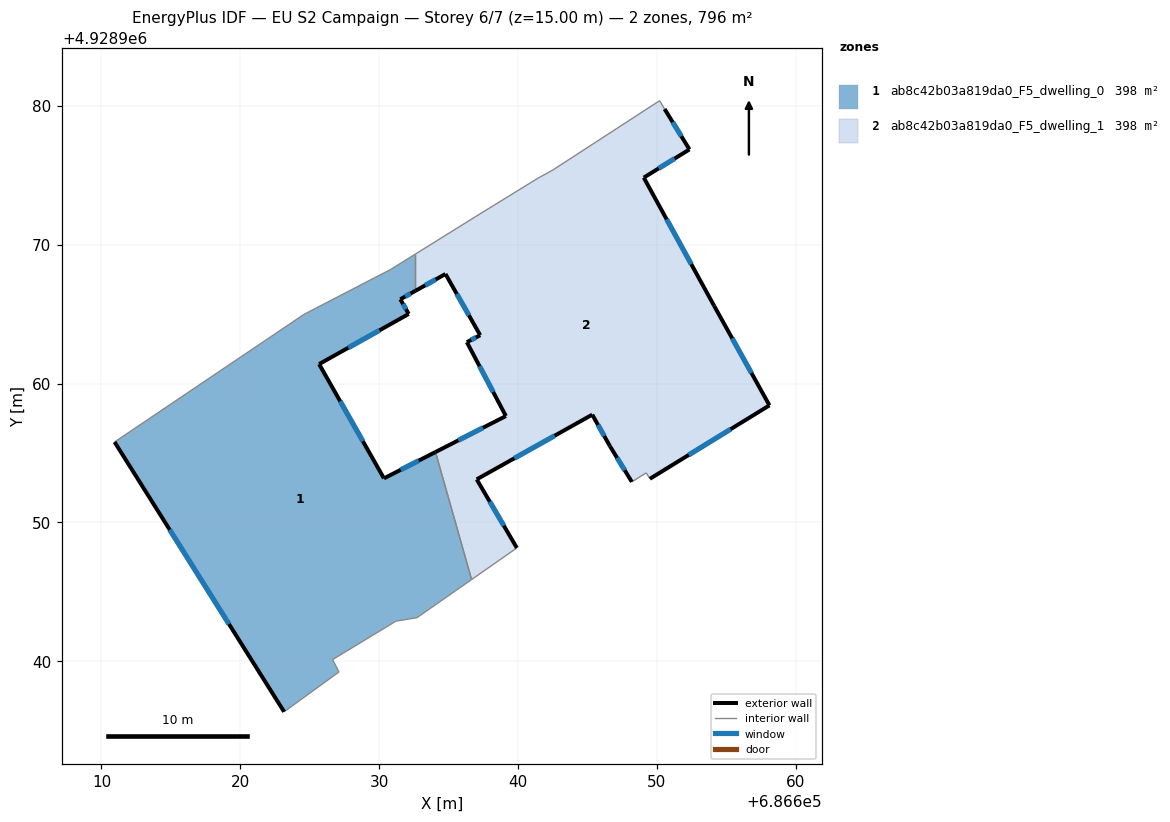
=== STOREY PLAN SPEC (per zone: floor XY polygon, exterior-wall plan segments, windows/doors) ===
zone 1: ab8c42b03a819da0_F5_dwelling_0  (398.0 m²)
  floor: (686632.72, 4928943.14) (686636.65, 4928945.88) (686634.05, 4928955.07) (686630.34, 4928953.17) (686625.67, 4928961.40) (686632.12, 4928965.01) (686631.52, 4928966.07) (686632.61, 4928966.67) (686632.61, 4928969.32) (686630.83, 4928968.22) (686624.58, 4928964.98) (686610.94, 4928955.79) (686623.15, 4928936.36) (686627.10, 4928939.23) (686626.64, 4928940.12) (686631.21, 4928942.89)
  exterior wall: (686632.61, 4928966.67) – (686631.52, 4928966.07)  [1.2 m]
    window: (686632.26, 4928966.48) – (686631.88, 4928966.26)  [0.5 m²]
  exterior wall: (686631.52, 4928966.07) – (686632.12, 4928965.01)  [1.2 m]
    window: (686631.72, 4928965.72) – (686631.93, 4928965.35)  [0.4 m²]
  exterior wall: (686632.12, 4928965.01) – (686625.67, 4928961.40)  [7.4 m]
    window: (686630.03, 4928963.83) – (686627.77, 4928962.57)  [2.7 m²]
  exterior wall: (686625.67, 4928961.40) – (686630.34, 4928953.17)  [9.5 m]
    window: (686627.19, 4928958.72) – (686628.83, 4928955.84)  [3.5 m²]
  exterior wall: (686630.34, 4928953.17) – (686634.05, 4928955.07)  [4.2 m]
    window: (686631.55, 4928953.78) – (686632.85, 4928954.45)  [1.5 m²]
  exterior wall: (686623.15, 4928936.36) – (686610.94, 4928955.79)  [22.9 m]
    window: (686619.18, 4928942.68) – (686614.91, 4928949.47)  [8.4 m²]
  interior walls: 10
zone 2: ab8c42b03a819da0_F5_dwelling_1  (398.0 m²)
  floor: (686649.49, 4928953.14) (686658.10, 4928958.43) (686654.12, 4928965.59) (686649.05, 4928974.83) (686652.34, 4928976.86) (686650.55, 4928979.77) (686650.19, 4928980.37) (686642.52, 4928975.39) (686641.45, 4928974.80) (686637.24, 4928972.21) (686632.61, 4928969.32) (686632.61, 4928966.67) (686634.77, 4928967.89) (686637.27, 4928963.48) (686636.31, 4928962.98) (686639.12, 4928957.66) (686634.05, 4928955.07) (686636.65, 4928945.88) (686639.91, 4928948.16) (686637.02, 4928953.10) (686645.34, 4928957.76) (686646.62, 4928955.48) (686648.19, 4928952.92) (686649.23, 4928953.57)
  exterior wall: (686650.55, 4928979.77) – (686652.34, 4928976.86)  [3.4 m]
    window: (686651.14, 4928978.82) – (686651.76, 4928977.80)  [1.3 m²]
  exterior wall: (686652.34, 4928976.86) – (686649.05, 4928974.83)  [3.9 m]
    window: (686651.27, 4928976.20) – (686650.12, 4928975.49)  [1.4 m²]
  exterior wall: (686649.05, 4928974.83) – (686654.12, 4928965.59)  [10.5 m]
    window: (686650.70, 4928971.82) – (686652.48, 4928968.59)  [3.9 m²]
  exterior wall: (686654.12, 4928965.59) – (686658.10, 4928958.43)  [8.2 m]
    window: (686655.42, 4928963.26) – (686656.81, 4928960.76)  [3.0 m²]
  exterior wall: (686658.10, 4928958.43) – (686649.49, 4928953.14)  [10.1 m]
    window: (686655.30, 4928956.71) – (686652.29, 4928954.86)  [3.7 m²]
  exterior wall: (686648.19, 4928952.92) – (686646.62, 4928955.48)  [3.0 m]
    window: (686647.68, 4928953.75) – (686647.13, 4928954.64)  [1.1 m²]
  exterior wall: (686646.62, 4928955.48) – (686645.34, 4928957.76)  [2.6 m]
    window: (686646.21, 4928956.22) – (686645.76, 4928957.02)  [1.0 m²]
  exterior wall: (686645.34, 4928957.76) – (686637.02, 4928953.10)  [9.5 m]
    window: (686642.64, 4928956.24) – (686639.73, 4928954.61)  [3.5 m²]
  exterior wall: (686637.02, 4928953.10) – (686639.91, 4928948.16)  [5.7 m]
    window: (686637.96, 4928951.49) – (686638.97, 4928949.76)  [2.1 m²]
  exterior wall: (686634.05, 4928955.07) – (686639.12, 4928957.66)  [5.7 m]
    window: (686635.70, 4928955.91) – (686637.48, 4928956.81)  [2.1 m²]
  exterior wall: (686639.12, 4928957.66) – (686636.31, 4928962.98)  [6.0 m]
    window: (686638.21, 4928959.39) – (686637.23, 4928961.25)  [2.2 m²]
  exterior wall: (686636.31, 4928962.98) – (686637.27, 4928963.48)  [1.1 m]
    window: (686636.63, 4928963.14) – (686636.96, 4928963.31)  [0.4 m²]
  exterior wall: (686637.27, 4928963.48) – (686634.77, 4928967.89)  [5.1 m]
    window: (686636.46, 4928964.91) – (686635.59, 4928966.45)  [1.9 m²]
  exterior wall: (686634.77, 4928967.89) – (686632.61, 4928966.67)  [2.5 m]
    window: (686634.07, 4928967.49) – (686633.31, 4928967.07)  [0.9 m²]
  interior walls: 10

=== DERIVED (storey summary) ===
Building: EU S2 Campaign
Storey: 6 of 7  (floor level z = 15.00 m)
Storey gross floor area: 795.9 m²
Zones on this storey: 2
  - ab8c42b03a819da0_F5_dwelling_0: floor 398.0 m²; exterior wall 46.4 m (139.3 m²); 6 window(s) 17.0 m²; WWR 12.2%
  - ab8c42b03a819da0_F5_dwelling_1: floor 398.0 m²; exterior wall 77.3 m (232.0 m²); 14 window(s) 28.4 m²; WWR 12.2%
Zone adjacency (shared interzone walls):
  - ab8c42b03a819da0_F5_dwelling_0 ↔ ab8c42b03a819da0_F5_dwelling_1